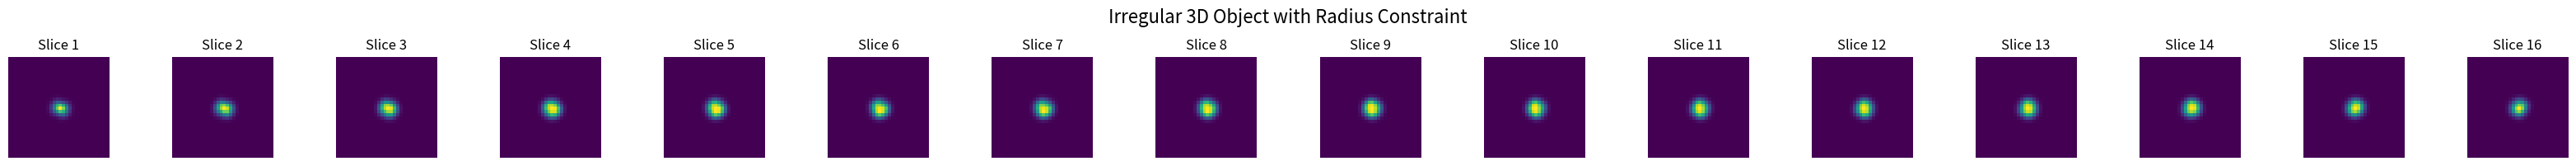

Generate this figure with matplotlib:
import numpy as np
import matplotlib.pyplot as plt
from scipy.ndimage import gaussian_filter

def generate_irregular_3d_shape(depth, size=32, irregularity=0.3, growth_chance=0.6):
    """
    Generate a 3D matrix with a random irregular object.

    Args:
        depth (int): Number of slices along the z-axis.
        size (int): Dimensions of each 2D slice (size x size).
        irregularity (float): Controls the randomness in shape generation (0-1).
        growth_chance (float): Probability of growth in neighboring slices (0-1).

    Returns:
        numpy.ndarray: A 3D matrix with the generated shape.
    """
    # Initialize 3D space
    space = np.zeros((depth, size, size), dtype=np.float32)

    # Start with a random seed in the central slice
    center_slice = depth // 2
    seed_radius = size // 6
    y, x = np.ogrid[:size, :size]
    seed_center = (size // 2, size // 2)
    seed_mask = (x - seed_center[0]) ** 2 + (y - seed_center[1]) ** 2 <= seed_radius ** 2
    space[center_slice][seed_mask] = 1

    # Grow the object across slices
    for z in range(center_slice - 1, -1, -1):  # Grow upward
        previous_slice = space[z + 1]
        growth_mask = (
            (previous_slice > 0) & (np.random.rand(size, size) < growth_chance)
        )
        space[z] = np.clip(previous_slice + growth_mask, 0, 1)

    for z in range(center_slice + 1, depth):  # Grow downward
        previous_slice = space[z - 1]
        growth_mask = (
            (previous_slice > 0) & (np.random.rand(size, size) < growth_chance)
        )
        space[z] = np.clip(previous_slice + growth_mask, 0, 1)

    # Add irregularity by random erosion/dilation
    for z in range(depth):
        noise = np.random.rand(size, size)
        space[z] = np.where(noise < irregularity, 0, space[z])

    # Smooth the object to create more natural transitions
    space = gaussian_filter(space, sigma=1)

    # Normalize the matrix
    space /= np.max(space)

    return space

# Visualize the generated 3D shape
def visualize_3d_slices(matrix, title="Irregular 3D Object"):
    """
    Visualizes slices of a 3D matrix.
    """
    depth = matrix.shape[0]
    fig, axes = plt.subplots(1, depth, figsize=(depth * 2, 2))
    for i in range(depth):
        ax = axes[i]
        ax.imshow(matrix[i], cmap="viridis")
        ax.axis("off")
        ax.set_title(f"Slice {i+1}")
    plt.suptitle(title, fontsize=16)
    plt.tight_layout()
    plt.show()

# # Example usage
# depth = 8
# generated_shape = generate_irregular_3d_shape(depth, size=32, irregularity=0.3, growth_chance=0.6)
# visualize_3d_slices(generated_shape, title="Generated Irregular 3D Shape")

import numpy as np
import matplotlib.pyplot as plt
from scipy.ndimage import gaussian_filter

def generate_irregular_3d_shape_with_radius(depth, size, sphere_radius, center_depth, irregularity=0.3, growth_chance=0.6):
    """
    Generate a 3D matrix with a random irregular object constrained within a spherical radius.

    Args:
        depth (int): Number of slices along the z-axis.
        size (int): Dimensions of each 2D slice (size x size).
        sphere_radius (float): Approximate spherical radius of the object.
        center_depth (int): The depth index for the center of the sphere.
        irregularity (float): Controls the randomness in shape generation (0-1).
        growth_chance (float): Probability of growth in neighboring slices (0-1).

    Returns:
        numpy.ndarray: A 3D matrix with the generated shape.
    """
    # Initialize 3D space
    space = np.zeros((depth, size, size), dtype=np.float32)

    # Calculate maximum distance allowed for the sphere
    z, y, x = np.meshgrid(
        np.arange(depth), np.arange(size), np.arange(size), indexing="ij"
    )
    center = (center_depth, size // 2, size // 2)
    distance_from_center = np.sqrt(
        (z - center[0]) ** 2 + (y - center[1]) ** 2 + (x - center[2]) ** 2
    )
    within_radius = distance_from_center <= sphere_radius

    # Start with a random seed at the center slice
    seed_radius = sphere_radius / 3  # Initial seed size is smaller than the sphere
    y_slice, x_slice = np.ogrid[:size, :size]
    seed_mask = (
        (x_slice - center[2]) ** 2 + (y_slice - center[1]) ** 2 <= seed_radius ** 2
    )
    space[center_depth][seed_mask] = 1

    # Grow the object across slices
    for z_idx in range(center_depth - 1, -1, -1):  # Grow upward
        previous_slice = space[z_idx + 1]
        growth_mask = (
            (previous_slice > 0) & (np.random.rand(size, size) < growth_chance)
        )
        space[z_idx] = np.clip(previous_slice + growth_mask, 0, 1)

    for z_idx in range(center_depth + 1, depth):  # Grow downward
        previous_slice = space[z_idx - 1]
        growth_mask = (
            (previous_slice > 0) & (np.random.rand(size, size) < growth_chance)
        )
        space[z_idx] = np.clip(previous_slice + growth_mask, 0, 1)

    # Apply the spherical constraint
    space *= within_radius

    # Add irregularity by random erosion/dilation
    for z_idx in range(depth):
        noise = np.random.rand(size, size)
        space[z_idx] = np.where(noise < irregularity, 0, space[z_idx])

    # Smooth the object to create more natural transitions
    space = gaussian_filter(space, sigma=1)

    # Normalize the matrix
    space /= np.max(space)

    return space

# Visualize the generated 3D shape
def visualize_3d_slices(matrix, title="Irregular 3D Object"):
    """
    Visualizes slices of a 3D matrix.
    """
    depth = matrix.shape[0]
    fig, axes = plt.subplots(1, depth, figsize=(depth * 2, 2))
    for i in range(depth):
        ax = axes[i]
        ax.imshow(matrix[i], cmap="viridis")
        ax.axis("off")
        ax.set_title(f"Slice {i+1}")
    plt.suptitle(title, fontsize=16)
    plt.tight_layout()
    plt.show()

# Example usage
depth = 16
size = 32
sphere_radius = 7
center_depth = 8
generated_shape = generate_irregular_3d_shape_with_radius(
    depth, size, sphere_radius, center_depth, irregularity=0.2, growth_chance=0.7
)
visualize_3d_slices(generated_shape, title="Irregular 3D Object with Radius Constraint")
